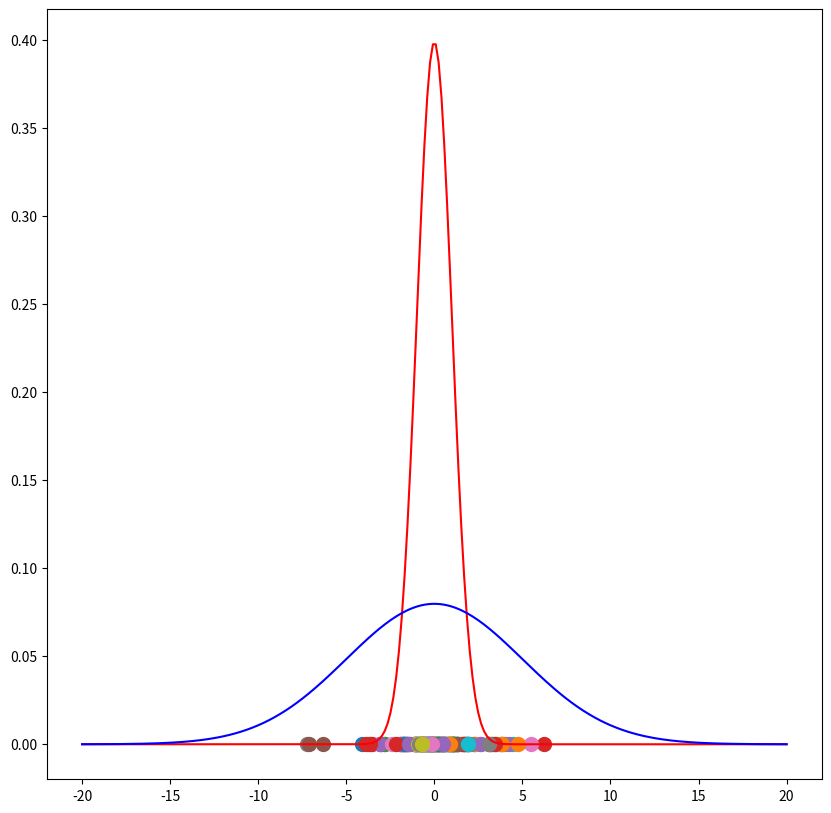
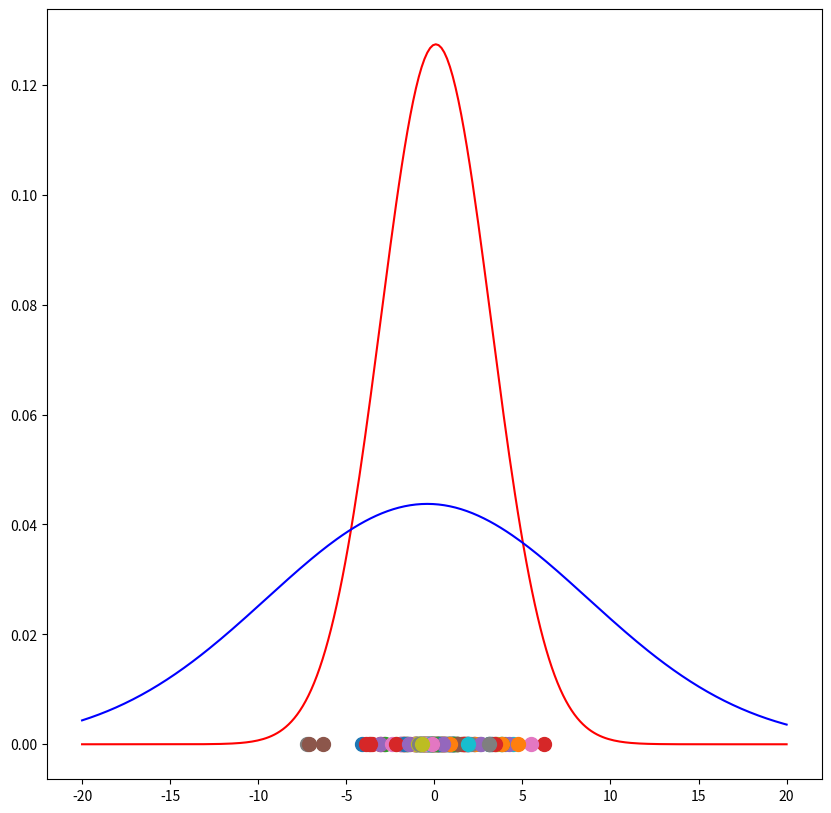

Reproduce these figures in Python, in order.
import numpy as np
from scipy.stats import norm
import matplotlib.pyplot as plt
from matplotlib import style

np.random.seed(0)

iterations = 10
n = 250
mu = [0, 0]
sigma = [1, np.sqrt(10)]
weights = [.7, .3]

def gaussian_mix(sample_size):
    sample = np.empty((sample_size))
    for i in range(sample_size):
        Z = np.random.choice([0,1], p=weights) # latent variable
        sample[i] = (np.random.normal(mu[Z], sigma[Z], 1))
    return sample

X_tot = gaussian_mix(n)

class GM1D:
    def __init__(self,sample,iterations):
        self.iterations = iterations
        self.sample = sample
        self.mu = None
        self.pi = None
        self.var = None

    def run(self):

        """
        Start with arbitrary mu, pi and var
        """
        self.mu = [0,0]
        self.pi = [1/2,1/2]
        self.var = [1,5]


        """
        E-Step
        """

        for iter in range(self.iterations):
            """Create and calculate probability for each datapoint x_i to belong to gaussian g"""
            r = np.zeros((len(X_tot),2))
            for column,g,weight in zip(range(2), [norm(loc=self.mu[0],scale=self.var[0]),
                                                  norm(loc=self.mu[1],scale=self.var[1])], self.pi):
                # Write the probability that x belongs to gaussian c in column c.
                r[:,column] = weight*g.pdf(X_tot)

            """
            Normalize the probabilities such that each row of r sums to 1
            and weight it by mu_c == the fraction of points belonging to cluster c
            """
            for i in range(len(r)):
                r[i] = r[i]/(np.sum(self.pi)*np.sum(r,axis=1)[i])

            if iter == 0 or iter == self.iterations-1:
                """Plot the data"""
                fig = plt.figure(figsize=(10,10))
                ax0 = fig.add_subplot(111)
                for i in range(len(r)):
                    ax0.scatter(self.sample[i],0,s=100)
                    #ax0.scatter(self.sample[i],0,c=np.array([r[i][0],r[i][1],r[i][2]]),s=100)
                """Plot the gaussians"""
                for g,c in zip([norm(loc=self.mu[0],scale=self.var[0]).pdf(np.linspace(-20,20,num=n)),
                                norm(loc=self.mu[1],scale=self.var[1]).pdf(np.linspace(-20,20,num=n))],['r','b']):
                    ax0.plot(np.linspace(-20,20,num=n),g,c=c)
                plt.show()


            """M-Step"""

            # For each cluster c, calculate the m_c and add it to the list m_c
            m_c = []
            for c in range(len(r[0])):
                m = np.sum(r[:,c])
                m_c.append(m)

            # For each cluster c, calculate the fraction of points pi_c which belongs to cluster c
            for k in range(len(m_c)):
                self.pi[k] = (m_c[k]/np.sum(m_c))

            # calculate mu_c
            self.mu = np.sum(self.sample.reshape(len(self.sample),1)*r,axis=0)/m_c

            # calculate var_c
            var_c = np.empty(len(r[0]))
            for c in range(len(r[0])):
                var_c[c] = (1/m_c[c]) * np.dot(((np.array(r[:,c]).reshape(n,1)) * (self.sample.reshape(len(self.sample),1)-self.mu[c])).T,
                                                  (self.sample.reshape(len(self.sample),1)-self.mu[c]))
            self.var = var_c

GM1D = GM1D(X_tot,iterations)
GM1D.run()

print("mu= {}".format(GM1D.mu))
print("var= {}".format(GM1D.var))
print("pi= {}".format(GM1D.pi))
